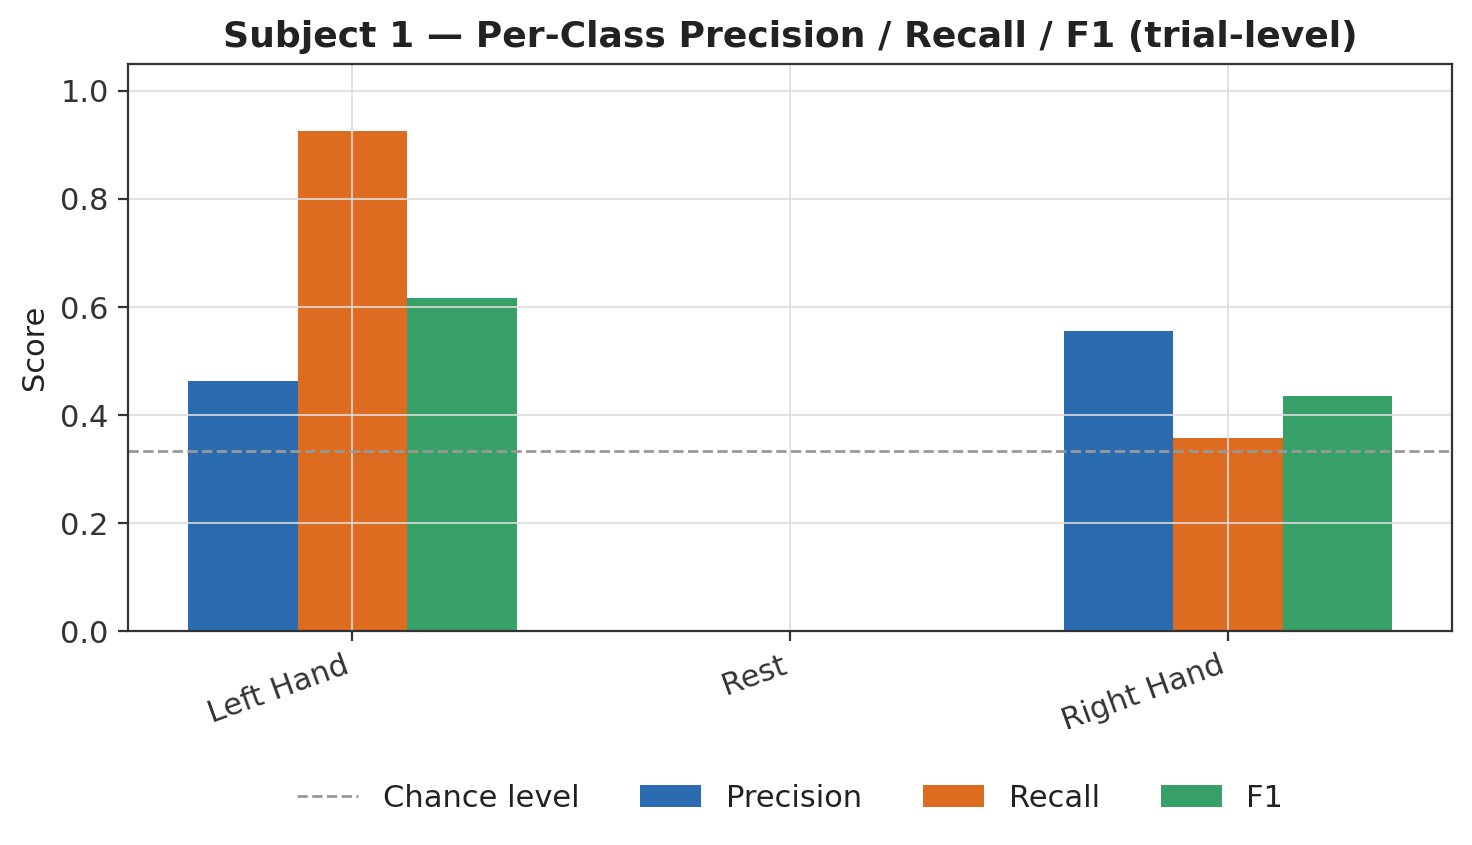

Values plotted in this chart, from the file beside it:
subject, subject_display, class, precision, recall, f1, support
GmoneyS1, Subject 1, Left Hand, 0.463, 0.9259, 0.6173, 27
GmoneyS1, Subject 1, Rest, 0.0, 0.0, 0.0, 22
GmoneyS1, Subject 1, Right Hand, 0.5556, 0.3571, 0.4348, 14
